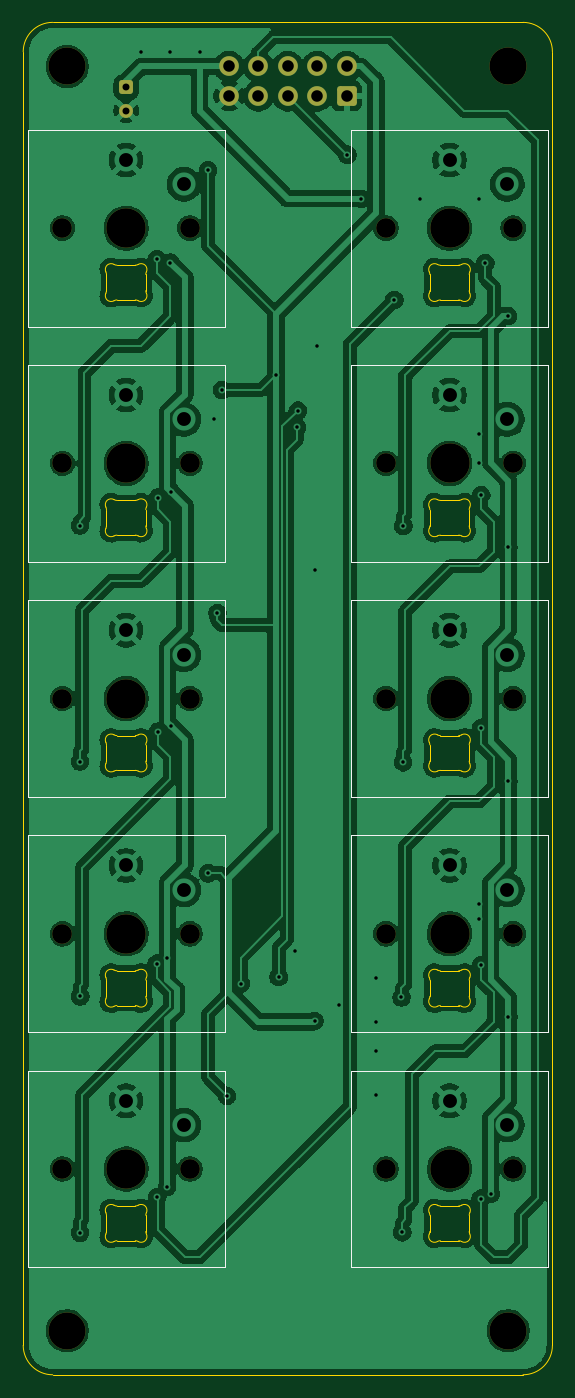
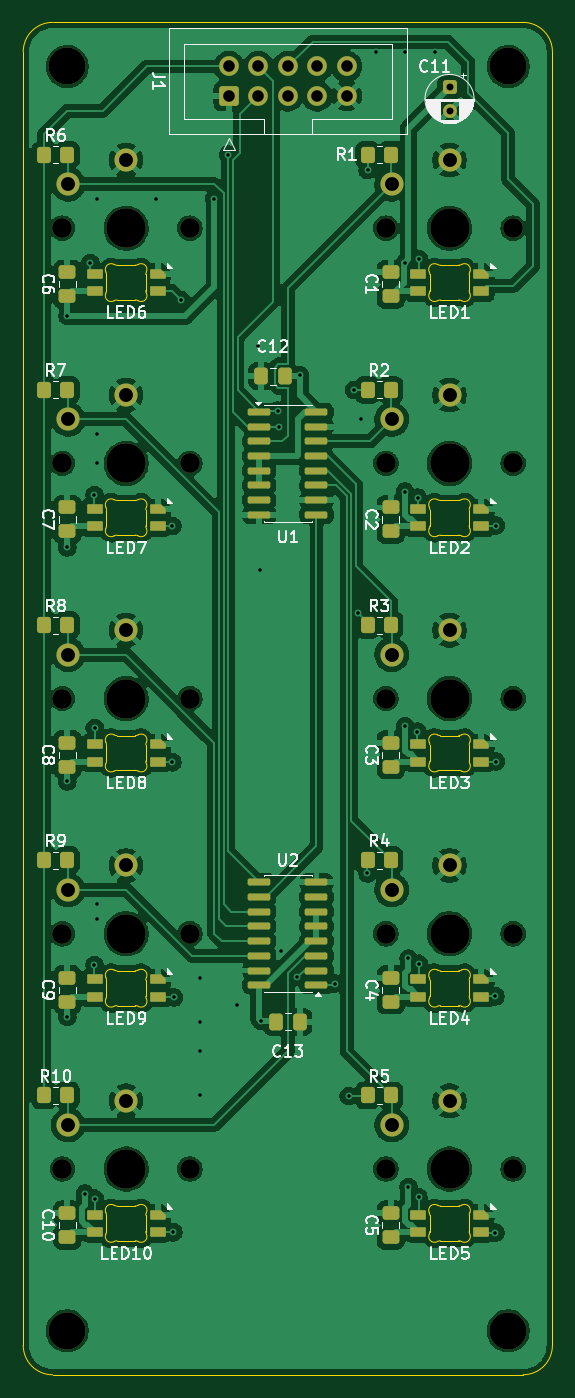
Circuit board: 11 layer files. Board 45.7 x 116.8 mm.
- bottom_copper: buttons-2x5-B_Cu.gbr (268860 bytes)
- bottom_mask: buttons-2x5-B_Mask.gbr (8260 bytes)
- paste: buttons-2x5-B_Paste.gbr (5798 bytes)
- bottom_silk: buttons-2x5-B_Silkscreen.gbr (62034 bytes)
- outline: buttons-2x5-Edge_Cuts.gbr (12568 bytes)
- top_copper: buttons-2x5-F_Cu.gbr (218394 bytes)
- top_mask: buttons-2x5-F_Mask.gbr (2859 bytes)
- paste: buttons-2x5-F_Paste.gbr (454 bytes)
- top_silk: buttons-2x5-F_Silkscreen.gbr (1709 bytes)
- drill: buttons-2x5-NPTH.drl (942 bytes)
- drill: buttons-2x5-PTH.drl (1832 bytes)

=== bottom_copper: buttons-2x5-B_Cu.gbr (268860 bytes, source omitted) ===
=== bottom_mask: buttons-2x5-B_Mask.gbr (8260 bytes, source omitted) ===
=== paste: buttons-2x5-B_Paste.gbr ===
%TF.GenerationSoftware,KiCad,Pcbnew,9.0.7*%
%TF.CreationDate,2026-11-26T19:09:47+00:00*%
%TF.ProjectId,buttons-2x5,62757474-6f6e-4732-9d32-78352e6b6963,rev?*%
%TF.SameCoordinates,Original*%
%TF.FileFunction,Paste,Bot*%
%TF.FilePolarity,Positive*%
%FSLAX46Y46*%
G04 Gerber Fmt 4.6, Leading zero omitted, Abs format (unit mm)*
G04 Created by KiCad (PCBNEW 9.0.7) date 2026-11-26 19:09:47*
%MOMM*%
%LPD*%
G01*
G04 APERTURE LIST*
G04 Aperture macros list*
%AMRoundRect*
0 Rectangle with rounded corners*
0 $1 Rounding radius*
0 $2 $3 $4 $5 $6 $7 $8 $9 X,Y pos of 4 corners*
0 Add a 4 corners polygon primitive as box body*
4,1,4,$2,$3,$4,$5,$6,$7,$8,$9,$2,$3,0*
0 Add four circle primitives for the rounded corners*
1,1,$1+$1,$2,$3*
1,1,$1+$1,$4,$5*
1,1,$1+$1,$6,$7*
1,1,$1+$1,$8,$9*
0 Add four rect primitives between the rounded corners*
20,1,$1+$1,$2,$3,$4,$5,0*
20,1,$1+$1,$4,$5,$6,$7,0*
20,1,$1+$1,$6,$7,$8,$9,0*
20,1,$1+$1,$8,$9,$2,$3,0*%
%AMFreePoly0*
4,1,18,-0.410000,0.593000,-0.403758,0.624380,-0.385983,0.650983,-0.359380,0.668758,-0.328000,0.675000,0.328000,0.675000,0.359380,0.668758,0.385983,0.650983,0.403758,0.624380,0.410000,0.593000,0.410000,-0.593000,0.403758,-0.624380,0.385983,-0.650983,0.359380,-0.668758,0.328000,-0.675000,0.000000,-0.675000,-0.410000,-0.265000,-0.410000,0.593000,-0.410000,0.593000,$1*%
G04 Aperture macros list end*
%ADD10RoundRect,0.250000X0.475000X-0.337500X0.475000X0.337500X-0.475000X0.337500X-0.475000X-0.337500X0*%
%ADD11RoundRect,0.082000X-0.593000X0.328000X-0.593000X-0.328000X0.593000X-0.328000X0.593000X0.328000X0*%
%ADD12FreePoly0,270.000000*%
%ADD13RoundRect,0.250000X0.350000X0.450000X-0.350000X0.450000X-0.350000X-0.450000X0.350000X-0.450000X0*%
%ADD14RoundRect,0.150000X-0.825000X-0.150000X0.825000X-0.150000X0.825000X0.150000X-0.825000X0.150000X0*%
%ADD15RoundRect,0.250000X-0.337500X-0.475000X0.337500X-0.475000X0.337500X0.475000X-0.337500X0.475000X0*%
%ADD16RoundRect,0.250000X0.337500X0.475000X-0.337500X0.475000X-0.337500X-0.475000X0.337500X-0.475000X0*%
%ADD17RoundRect,0.150000X0.825000X0.150000X-0.825000X0.150000X-0.825000X-0.150000X0.825000X-0.150000X0*%
G04 APERTURE END LIST*
D10*
%TO.C,C3*%
X81280000Y-97325000D03*
X81280000Y-95250000D03*
%TD*%
D11*
%TO.C,LED9*%
X106865000Y-117210000D03*
X106865000Y-115710000D03*
X101415000Y-117210000D03*
D12*
X101415000Y-115710000D03*
%TD*%
D11*
%TO.C,LED1*%
X78925000Y-56250000D03*
X78925000Y-54750000D03*
X73475000Y-56250000D03*
D12*
X73475000Y-54750000D03*
%TD*%
D11*
%TO.C,LED7*%
X106865000Y-76570000D03*
X106865000Y-75070000D03*
X101415000Y-76570000D03*
D12*
X101415000Y-75070000D03*
%TD*%
D11*
%TO.C,LED3*%
X78925000Y-96890000D03*
X78925000Y-95390000D03*
X73475000Y-96890000D03*
D12*
X73475000Y-95390000D03*
%TD*%
D13*
%TO.C,R6*%
X111220000Y-44450000D03*
X109220000Y-44450000D03*
%TD*%
D14*
%TO.C,U2*%
X87695000Y-116205000D03*
X87695000Y-114935000D03*
X87695000Y-113665000D03*
X87695000Y-112395000D03*
X87695000Y-111125000D03*
X87695000Y-109855000D03*
X87695000Y-108585000D03*
X87695000Y-107315000D03*
X92645000Y-107315000D03*
X92645000Y-108585000D03*
X92645000Y-109855000D03*
X92645000Y-111125000D03*
X92645000Y-112395000D03*
X92645000Y-113665000D03*
X92645000Y-114935000D03*
X92645000Y-116205000D03*
%TD*%
D13*
%TO.C,R9*%
X111220000Y-105410000D03*
X109220000Y-105410000D03*
%TD*%
D15*
%TO.C,C12*%
X92500000Y-63580000D03*
X90425000Y-63580000D03*
%TD*%
D11*
%TO.C,LED6*%
X106865000Y-56250000D03*
X106865000Y-54750000D03*
X101415000Y-56250000D03*
D12*
X101415000Y-54750000D03*
%TD*%
D13*
%TO.C,R8*%
X111220000Y-85090000D03*
X109220000Y-85090000D03*
%TD*%
%TO.C,R3*%
X83280000Y-85090000D03*
X81280000Y-85090000D03*
%TD*%
%TO.C,R5*%
X83280000Y-125730000D03*
X81280000Y-125730000D03*
%TD*%
%TO.C,R7*%
X111220000Y-64770000D03*
X109220000Y-64770000D03*
%TD*%
D11*
%TO.C,LED4*%
X78925000Y-117210000D03*
X78925000Y-115710000D03*
X73475000Y-117210000D03*
D12*
X73475000Y-115710000D03*
%TD*%
D16*
%TO.C,C13*%
X91207500Y-119380000D03*
X89132500Y-119380000D03*
%TD*%
D13*
%TO.C,R2*%
X83280000Y-64770000D03*
X81280000Y-64770000D03*
%TD*%
D10*
%TO.C,C2*%
X81280000Y-77005000D03*
X81280000Y-74930000D03*
%TD*%
D11*
%TO.C,LED5*%
X78925000Y-137530000D03*
X78925000Y-136030000D03*
X73475000Y-137530000D03*
D12*
X73475000Y-136030000D03*
%TD*%
D10*
%TO.C,C8*%
X109220000Y-97325000D03*
X109220000Y-95250000D03*
%TD*%
%TO.C,C6*%
X109220000Y-56685000D03*
X109220000Y-54610000D03*
%TD*%
%TO.C,C7*%
X109220000Y-77005000D03*
X109220000Y-74930000D03*
%TD*%
%TO.C,C9*%
X109220000Y-117645000D03*
X109220000Y-115570000D03*
%TD*%
%TO.C,C5*%
X81280000Y-137965000D03*
X81280000Y-135890000D03*
%TD*%
D13*
%TO.C,R10*%
X111220000Y-125730000D03*
X109220000Y-125730000D03*
%TD*%
%TO.C,R4*%
X83280000Y-105410000D03*
X81280000Y-105410000D03*
%TD*%
D10*
%TO.C,C4*%
X81280000Y-117645000D03*
X81280000Y-115570000D03*
%TD*%
D11*
%TO.C,LED2*%
X78925000Y-76570000D03*
X78925000Y-75070000D03*
X73475000Y-76570000D03*
D12*
X73475000Y-75070000D03*
%TD*%
D13*
%TO.C,R1*%
X83280000Y-44450000D03*
X81280000Y-44450000D03*
%TD*%
D17*
%TO.C,U1*%
X92645000Y-66675000D03*
X92645000Y-67945000D03*
X92645000Y-69215000D03*
X92645000Y-70485000D03*
X92645000Y-71755000D03*
X92645000Y-73025000D03*
X92645000Y-74295000D03*
X92645000Y-75565000D03*
X87695000Y-75565000D03*
X87695000Y-74295000D03*
X87695000Y-73025000D03*
X87695000Y-71755000D03*
X87695000Y-70485000D03*
X87695000Y-69215000D03*
X87695000Y-67945000D03*
X87695000Y-66675000D03*
%TD*%
D11*
%TO.C,LED10*%
X106865000Y-137530000D03*
X106865000Y-136030000D03*
X101415000Y-137530000D03*
D12*
X101415000Y-136030000D03*
%TD*%
D10*
%TO.C,C10*%
X109220000Y-137965000D03*
X109220000Y-135890000D03*
%TD*%
%TO.C,C1*%
X81280000Y-56685000D03*
X81280000Y-54610000D03*
%TD*%
D11*
%TO.C,LED8*%
X106865000Y-96890000D03*
X106865000Y-95390000D03*
X101415000Y-96890000D03*
D12*
X101415000Y-95390000D03*
%TD*%
M02*

=== bottom_silk: buttons-2x5-B_Silkscreen.gbr (62034 bytes, source omitted) ===
=== outline: buttons-2x5-Edge_Cuts.gbr (12568 bytes, source omitted) ===
=== top_copper: buttons-2x5-F_Cu.gbr (218394 bytes, source omitted) ===
=== top_mask: buttons-2x5-F_Mask.gbr (2859 bytes, source withheld) ===
=== paste: buttons-2x5-F_Paste.gbr ===
%TF.GenerationSoftware,KiCad,Pcbnew,9.0.7*%
%TF.CreationDate,2026-11-26T19:09:47+00:00*%
%TF.ProjectId,buttons-2x5,62757474-6f6e-4732-9d32-78352e6b6963,rev?*%
%TF.SameCoordinates,Original*%
%TF.FileFunction,Paste,Top*%
%TF.FilePolarity,Positive*%
%FSLAX46Y46*%
G04 Gerber Fmt 4.6, Leading zero omitted, Abs format (unit mm)*
G04 Created by KiCad (PCBNEW 9.0.7) date 2026-11-26 19:09:47*
%MOMM*%
%LPD*%
G01*
G04 APERTURE LIST*
G04 APERTURE END LIST*
M02*

=== top_silk: buttons-2x5-F_Silkscreen.gbr ===
%TF.GenerationSoftware,KiCad,Pcbnew,9.0.7*%
%TF.CreationDate,2026-11-26T19:09:47+00:00*%
%TF.ProjectId,buttons-2x5,62757474-6f6e-4732-9d32-78352e6b6963,rev?*%
%TF.SameCoordinates,Original*%
%TF.FileFunction,Legend,Top*%
%TF.FilePolarity,Positive*%
%FSLAX46Y46*%
G04 Gerber Fmt 4.6, Leading zero omitted, Abs format (unit mm)*
G04 Created by KiCad (PCBNEW 9.0.7) date 2026-11-26 19:09:47*
%MOMM*%
%LPD*%
G01*
G04 APERTURE LIST*
%ADD10C,0.100000*%
G04 APERTURE END LIST*
D10*
X67700000Y-103260000D02*
X84700000Y-103260000D01*
X84700000Y-120260000D01*
X67700000Y-120260000D01*
X67700000Y-103260000D01*
X95640000Y-123580000D02*
X112640000Y-123580000D01*
X112640000Y-140580000D01*
X95640000Y-140580000D01*
X95640000Y-123580000D01*
X67700000Y-42300000D02*
X84700000Y-42300000D01*
X84700000Y-59300000D01*
X67700000Y-59300000D01*
X67700000Y-42300000D01*
X95640000Y-42300000D02*
X112640000Y-42300000D01*
X112640000Y-59300000D01*
X95640000Y-59300000D01*
X95640000Y-42300000D01*
X67700000Y-123580000D02*
X84700000Y-123580000D01*
X84700000Y-140580000D01*
X67700000Y-140580000D01*
X67700000Y-123580000D01*
X95640000Y-82940000D02*
X112640000Y-82940000D01*
X112640000Y-99940000D01*
X95640000Y-99940000D01*
X95640000Y-82940000D01*
X95640000Y-62620000D02*
X112640000Y-62620000D01*
X112640000Y-79620000D01*
X95640000Y-79620000D01*
X95640000Y-62620000D01*
X95640000Y-103260000D02*
X112640000Y-103260000D01*
X112640000Y-120260000D01*
X95640000Y-120260000D01*
X95640000Y-103260000D01*
X67700000Y-82940000D02*
X84700000Y-82940000D01*
X84700000Y-99940000D01*
X67700000Y-99940000D01*
X67700000Y-82940000D01*
X67700000Y-62620000D02*
X84700000Y-62620000D01*
X84700000Y-79620000D01*
X67700000Y-79620000D01*
X67700000Y-62620000D01*
M02*

=== drill: buttons-2x5-NPTH.drl ===
M48
; DRILL file {KiCad 9.0.7} date 2026-11-26T19:09:44+0000
; FORMAT={-:-/ absolute / metric / decimal}
; #@! TF.CreationDate,2026-11-26T19:09:44+00:00
; #@! TF.GenerationSoftware,Kicad,Pcbnew,9.0.7
; #@! TF.FileFunction,NonPlated,1,2,NPTH
FMAT,2
METRIC
; #@! TA.AperFunction,NonPlated,NPTH,ComponentDrill
T1C1.700
; #@! TA.AperFunction,NonPlated,NPTH,ComponentDrill
T2C3.200
; #@! TA.AperFunction,NonPlated,NPTH,ComponentDrill
T3C3.400
%
G90
G05
T1
X70.7Y-50.8
X70.7Y-71.12
X70.7Y-91.44
X70.7Y-111.76
X70.7Y-132.08
X81.7Y-50.8
X81.7Y-71.12
X81.7Y-91.44
X81.7Y-111.76
X81.7Y-132.08
X98.64Y-50.8
X98.64Y-71.12
X98.64Y-91.44
X98.64Y-111.76
X98.64Y-132.08
X109.64Y-50.8
X109.64Y-71.12
X109.64Y-91.44
X109.64Y-111.76
X109.64Y-132.08
T2
X71.12Y-36.83
X71.12Y-146.05
X109.22Y-36.83
X109.22Y-146.05
T3
X76.2Y-50.8
X76.2Y-71.12
X76.2Y-91.44
X76.2Y-111.76
X76.2Y-132.08
X104.14Y-50.8
X104.14Y-71.12
X104.14Y-91.44
X104.14Y-111.76
X104.14Y-132.08
M30

=== drill: buttons-2x5-PTH.drl ===
M48
; DRILL file {KiCad 9.0.7} date 2026-11-26T19:09:44+0000
; FORMAT={-:-/ absolute / metric / decimal}
; #@! TF.CreationDate,2026-11-26T19:09:44+00:00
; #@! TF.GenerationSoftware,Kicad,Pcbnew,9.0.7
; #@! TF.FileFunction,Plated,1,2,PTH
FMAT,2
METRIC
; #@! TA.AperFunction,Plated,PTH,ViaDrill
T1C0.300
; #@! TA.AperFunction,Plated,PTH,ComponentDrill
T2C0.600
; #@! TA.AperFunction,Plated,PTH,ComponentDrill
T3C1.000
; #@! TA.AperFunction,Plated,PTH,ComponentDrill
T4C1.200
%
G90
G05
T1
X72.2Y-76.49
X72.2Y-96.88
X72.23Y-137.58
X72.24Y-117.17
X77.47Y-35.56
X78.83Y-114.35
X78.86Y-53.45
X78.88Y-134.53
X78.95Y-74.08
X78.98Y-94.3
X79.749Y-113.89
X79.749Y-133.63
X80.01Y-35.56
X80.02Y-53.77
X80.05Y-93.79
X80.06Y-73.55
X82.55Y-35.56
X83.28Y-45.79
X83.29Y-106.54
X83.82Y-67.31
X84.089Y-84.06
X84.47Y-64.77
X84.91Y-125.77
X86.11Y-116.06
X89.132Y-63.5
X89.38Y-115.51
X90.77Y-113.21
X90.96Y-68.01
X91.04Y-66.57
X92.48Y-119.3
X92.54Y-80.35
X92.73Y-60.96
X94.55Y-117.92
X95.317Y-44.45
X96.52Y-48.26
X97.79Y-115.57
X97.79Y-119.38
X97.79Y-121.92
X97.79Y-125.73
X99.375Y-56.995
X99.99Y-117.26
X100.06Y-137.55
X100.14Y-96.94
X100.15Y-76.54
X101.6Y-48.26
X106.68Y-48.26
X106.68Y-68.58
X106.68Y-71.12
X106.68Y-109.22
X106.68Y-110.49
X106.83Y-134.65
X106.85Y-93.97
X106.88Y-73.85
X106.88Y-114.47
X107.23Y-53.8
X107.689Y-134.21
X109.21Y-58.4
X109.22Y-78.38
X109.22Y-98.6
X109.22Y-118.92
T2
X76.2Y-38.64
X76.2Y-40.64
T3
X85.09Y-36.83
X85.09Y-39.37
X87.63Y-36.83
X87.63Y-39.37
X90.17Y-36.83
X90.17Y-39.37
X92.71Y-36.83
X92.71Y-39.37
X95.25Y-36.83
X95.25Y-39.37
T4
X76.2Y-44.9
X76.2Y-65.22
X76.2Y-85.54
X76.2Y-105.86
X76.2Y-126.18
X81.2Y-47.0
X81.2Y-67.32
X81.2Y-87.64
X81.2Y-107.96
X81.2Y-128.28
X104.14Y-44.9
X104.14Y-65.22
X104.14Y-85.54
X104.14Y-105.86
X104.14Y-126.18
X109.14Y-47.0
X109.14Y-67.32
X109.14Y-87.64
X109.14Y-107.96
X109.14Y-128.28
M30
